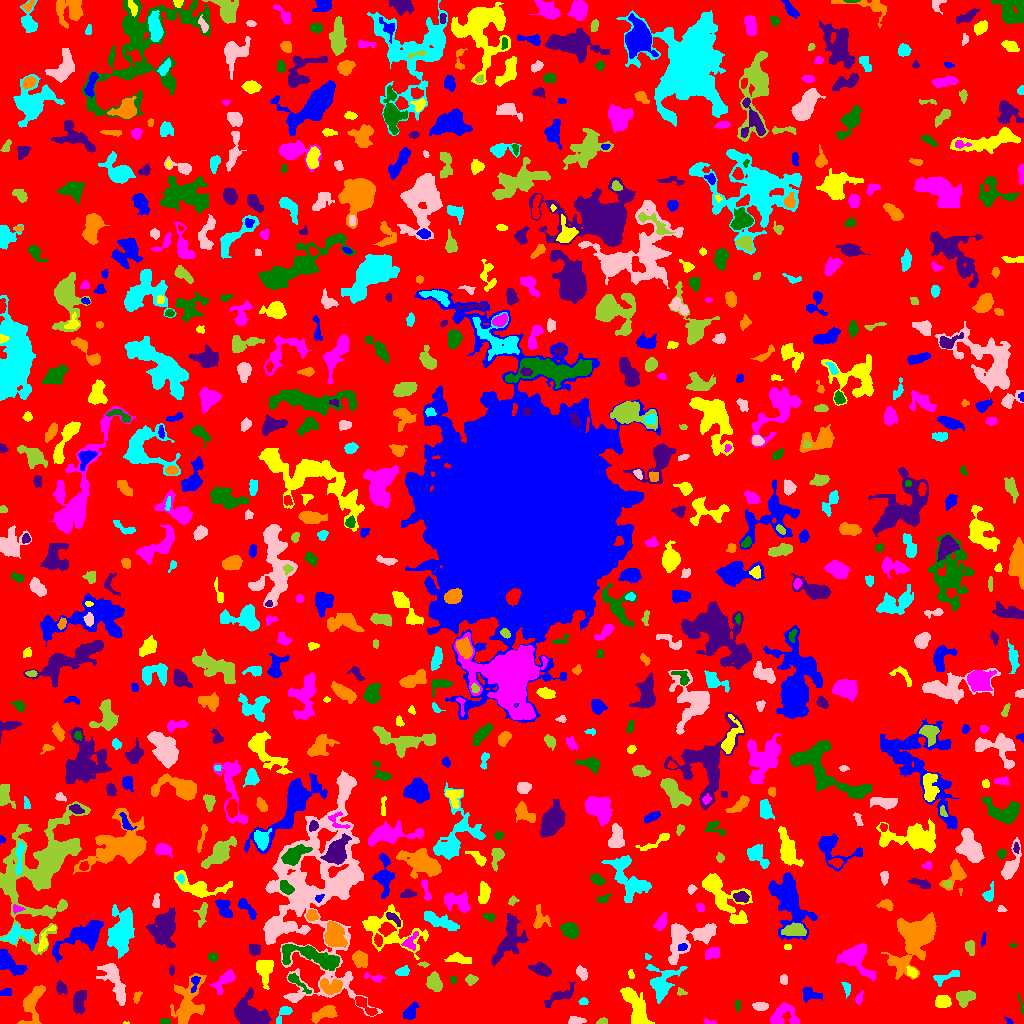

Values plotted in this chart, from the file beside it:
ID, X, Y, A, B, theta, total_flux, mu_max, mu_median, mu_mean, R_fwhm, R_e, R10, R90, x_start, x_end, y_start, y_end, area, greylevel
0, 511.5, 501.3, 302.9, 295.9, 0.1314, 1215926, 10.0, 1.0, 1.62, 91.82, 226.6, 84.07, 370.9, 0, 1023, 0, 1023, 750712, 1.62
1, 1010, 1.795, 1.416, 0.9974, -0.8836, 39.0, 3.0, 1.0, 0.9512, 2.034, 1.493, 0.5642, 2.394, 1004, 1013, 0, 6, 41, 4.951
2, 125.4, 0.5, 1.787, 0.5989, 0.02941, 36.0, 5.0, 2.0, 2.118, 1.382, 1.128, 0.0, 1.954, 123, 129, 0, 2, 17, 7.118
3, 708.9, 1.761, 3.824, 1.168, -0.1954, 138.0, 5.0, 2.0, 2.509, 2.764, 2.326, 0.7979, 3.656, 703, 716, 0, 5, 55, 5.509
4, 164.3, 2.22, 2.142, 1.469, 0.1478, 209.0, 8.0, 3.0, 3.371, 2.932, 2.257, 0.7979, 3.568, 160, 170, 0, 5, 62, 8.371
5, 250.7, 8.835, 8.846, 5.732, -0.6135, 3295, 13.0, 4.0, 4.721, 7.421, 7.695, 2.985, 12.44, 234, 271, 0, 36, 698, 8.721
6, 34.05, 24.68, 10.9, 3.36, 1.148, 669.0, 7.0, 1.0, 1.429, 3.613, 5.293, 1.871, 9.097, 17, 45, 0, 38, 468, 5.429
7, 284.1, 11.07, 4.769, 2.277, 0.8966, 415.0, 8.0, 2.0, 2.804, 4.068, 3.241, 1.262, 5.47, 276, 292, 0, 17, 148, 8.804
8, 575.9, 2.927, 3.615, 1.824, 0.04204, 273.0, 6.0, 2.0, 2.294, 4.222, 3.192, 1.262, 4.853, 568, 586, 0, 7, 119, 6.294
9, 603.3, 2.139, 2.274, 1.522, 0.1161, 144.0, 4.0, 3.0, 2.286, 3.742, 2.394, 0.9772, 3.568, 596, 607, 0, 6, 63, 6.286
10, 477.2, 3.347, 4.71, 2.38, -0.06998, 378.0, 5.0, 2.0, 2.237, 4.618, 3.7, 1.493, 6.433, 465, 486, 0, 9, 169, 5.237
11, 409.6, 9.849, 3.775, 2.355, 0.9734, 391.0, 8.0, 2.0, 2.125, 3.523, 3.338, 1.262, 5.781, 403, 419, 4, 22, 184, 6.125
12, 635.3, 17.61, 12.3, 4.151, -1.094, 2242, 9.0, 3.0, 3.768, 7.777, 7.485, 2.877, 12.1, 620, 654, 0, 36, 595, 7.768
13, 783.1, 6.903, 7.946, 5.764, 0.1371, 1008, 9.0, 2.0, 2.681, 4.184, 5.642, 2.034, 9.373, 770, 799, 0, 21, 376, 5.681
14, 737.4, 17.96, 3.158, 1.008, 1.477, 56.0, 3.0, 1.0, 0.918, 1.954, 2.111, 0.7979, 3.432, 735, 740, 12, 23, 61, 4.918
15, 79.11, 22.05, 5.663, 2.727, 1.348, 464.0, 4.0, 2.0, 1.719, 7.114, 4.853, 1.954, 7.114, 73, 86, 9, 33, 270, 5.719
16, 325.2, 10.56, 6.653, 2.896, 0.3895, 983.0, 9.0, 3.0, 3.549, 5.202, 5.015, 1.871, 8.038, 311, 337, 0, 18, 277, 6.549
17, 583.2, 22.22, 2.201, 1.339, 0.007227, 69.0, 3.0, 1.0, 1.095, 2.646, 2.185, 0.7979, 3.385, 578, 588, 19, 26, 63, 6.095
18, 760.5, 17.11, 3.689, 2.031, -0.01862, 333.0, 5.0, 3.0, 2.685, 4.618, 3.523, 1.382, 5.412, 752, 768, 13, 21, 124, 6.685
19, 964.9, 26.08, 4.337, 3.269, 0.3407, 1002, 9.0, 4.0, 4.192, 5.585, 4.583, 1.871, 7.269, 956, 975, 16, 33, 239, 7.192
20, 364.9, 17.84, 7.811, 2.201, -0.7142, 508.0, 7.0, 2.0, 2.553, 4.222, 4.222, 1.596, 6.817, 355, 377, 8, 27, 199, 7.553
21, 5.769, 31.18, 3, 1.424, 0.1816, 91.0, 3.0, 1.0, 1.071, 3.038, 2.585, 0.9772, 3.989, 0, 11, 28, 35, 85, 5.071
22, 942.2, 21.66, 3.328, 2.619, -0.09606, 692.0, 10.0, 3.0, 3.681, 4.583, 3.742, 1.493, 6.024, 935, 951, 16, 28, 188, 7.681
23, 859.1, 24.93, 3.308, 1.6, 1.209, 128.0, 3.0, 1.0, 1.561, 3.478, 2.764, 1.128, 4.442, 855, 863, 19, 33, 82, 6.561
24, 1022, 15.17, 3.263, 0.8749, -1.395, 69.0, 5.0, 0.0, 1.15, 1.871, 1.596, 0.5642, 2.646, 1017, 1023, 9, 30, 60, 6.15
25, 61, 35.43, 3.14, 2.424, -1.046, 291.0, 5.0, 2.0, 2.366, 3.868, 3.432, 1.262, 5.412, 56, 67, 29, 43, 123, 6.366
26, 136.8, 26.29, 3.242, 1.644, 1.285, 161.0, 5.0, 2.0, 2.064, 2.764, 2.764, 0.9772, 4.334, 133, 142, 20, 32, 78, 6.064
27, 846.9, 35.39, 3.478, 1.873, -1.334, 179.0, 4.0, 2.0, 1.967, 4.184, 2.985, 1.128, 4.787, 841, 850, 25, 41, 91, 4.967
28, 323.1, 141.1, 48.76, 23.89, 1.427, 19720, 18.0, 3.0, 3.182, 9.707, 22, 6.747, 37.72, 263, 382, 7, 253, 6198, 6.182
29, 681, 31.78, 2.746, 1.647, -0.4155, 110.0, 4.0, 2.0, 1.833, 3.478, 2.523, 0.7979, 3.827, 677, 687, 28, 36, 60, 5.833
30, 704.1, 28.78, 2.894, 2.049, -0.4803, 232.0, 5.0, 3.0, 2.667, 3.868, 3.038, 1.128, 4.583, 698, 709, 23, 33, 87, 5.667
31, 807.4, 29.1, 2.967, 2.842, -0.332, 414.0, 9.0, 2.0, 2.07, 2.985, 3.338, 1.128, 5.499, 802, 822, 21, 36, 200, 6.07
32, 263.7, 54.18, 5.954, 3.713, -1.425, 1176, 12.0, 3.0, 3.553, 4.618, 5.109, 1.871, 8.795, 256, 273, 34, 63, 331, 6.553
33, 225.2, 43.73, 7.084, 2.978, 0.7717, 976.0, 9.0, 3.0, 3.615, 4.82, 4.886, 1.871, 8.098, 209, 235, 29, 54, 270, 7.615
34, 297, 41.69, 7.767, 1.967, -0.711, 447.0, 6.0, 2.0, 2.742, 4.82, 4.222, 1.596, 6.604, 288, 311, 30, 50, 163, 6.742
35, 559.8, 27.35, 8.986, 2.695, 0.5001, 662.0, 6.0, 2.0, 2.452, 6.232, 5.262, 2.034, 8.019, 544, 576, 16, 41, 270, 5.452
36, 331.9, 36.88, 5.602, 3.453, -0.04562, 918.0, 8.0, 3.0, 3.338, 6.077, 4.983, 1.871, 7.939, 320, 342, 29, 45, 275, 9.338
37, 947, 47.04, 8.324, 2.202, 0.3322, 378.0, 4.0, 2.0, 2.066, 5.944, 4.222, 1.693, 6.723, 933, 959, 37, 53, 183, 5.066
38, 581.6, 50.45, 3.531, 2.244, -0.9518, 341.0, 5.0, 2.0, 2.603, 4.549, 3.613, 1.382, 5.557, 576, 587, 43, 58, 131, 6.603
39, 471.2, 43.94, 2.92, 2.295, 0.1527, 394.0, 7.0, 3.0, 3.682, 3.989, 3.29, 1.262, 5.14, 465, 478, 38, 49, 107, 6.682
40, 489.1, 40.15, 1.964, 1.033, 1.539, 81.0, 5.0, 2.0, 2.25, 2.257, 1.784, 0.5642, 2.706, 487, 491, 36, 45, 36, 6.25
41, 195.2, 41.12, 4.549, 1.593, 1.35, 132.0, 4.0, 1.0, 1.269, 3.241, 2.646, 0.9772, 4.549, 191, 200, 31, 47, 104, 9.269
42, 911.6, 51.26, 2.965, 2.158, -0.8113, 419.0, 7.0, 4.0, 4.19, 4.406, 3.29, 1.262, 4.983, 906, 917, 46, 57, 100, 8.19
43, 373.8, 46.16, 5.957, 1.607, -0.2285, 132.0, 4.0, 1.0, 1.222, 3.385, 2.932, 1.128, 4.787, 364, 385, 41, 51, 108, 6.222
44, 452.8, 43.7, 1.938, 1.537, -1.463, 148.0, 6.0, 3.0, 3.02, 3.241, 2.257, 0.7979, 3.385, 450, 456, 40, 48, 49, 6.02
45, 541.5, 53.44, 5.179, 2.635, -0.3397, 741.0, 7.0, 3.0, 3.264, 5.614, 4.583, 1.871, 7.291, 528, 551, 47, 62, 227, 6.264
46, 187.5, 19.78, 12.7, 6.41, 1.274, 2896, 12.0, 3.0, 3.598, 6.457, 8.368, 2.932, 13.99, 170, 206, 0, 50, 805, 6.598
47, 402.7, 51.98, 3.385, 2.152, 0.2556, 334.0, 6.0, 3.0, 2.855, 4.478, 3.385, 1.262, 5.323, 395, 409, 48, 58, 117, 5.855
48, 783.6, 43.69, 2.574, 1.845, -1.514, 156.0, 3.0, 2.0, 2.053, 3.949, 2.821, 1.262, 4.334, 780, 787, 39, 49, 76, 6.053
49, 434.9, 40.77, 4.342, 3.045, -1.208, 792.0, 8.0, 3.0, 3.273, 5.614, 4.478, 1.784, 7.291, 426, 442, 32, 52, 242, 7.273
50, 826.1, 57.87, 2.736, 2.218, -1.002, 181.0, 4.0, 2.0, 1.989, 4.37, 3.038, 1.128, 4.754, 821, 831, 52, 63, 91, 5.989
51, 6.61, 61.87, 7.515, 3.686, -0.6919, 1684, 15.0, 3.0, 4.374, 4.918, 5.14, 1.954, 9.167, 0, 27, 48, 74, 385, 7.374
52, 630.6, 49.43, 2.304, 1.196, -1.376, 72.0, 3.0, 1.0, 1.358, 2.646, 2.034, 0.7979, 3.29, 628, 634, 45, 54, 53, 8.358
53, 855.6, 65.47, 8.844, 5.414, -0.7995, 1470, 8.0, 2.0, 2.386, 7.181, 6.283, 2.394, 10.42, 836, 876, 42, 80, 616, 6.386
54, 311.4, 67.41, 15.67, 4.673, -0.2267, 2045, 8.0, 2.0, 2.805, 8.058, 7.878, 2.932, 13, 282, 339, 53, 79, 729, 7.805
55, 171.6, 53.18, 2.44, 1.253, 1.559, 145.0, 6.0, 3.0, 2.788, 3.09, 2.257, 0.7979, 3.478, 169, 174, 48, 59, 52, 7.788
56, 359.7, 64.67, 3.729, 3.192, -0.8378, 1303, 15.0, 5.0, 5.791, 4.583, 4.334, 1.693, 7.069, 352, 367, 56, 73, 225, 8.791
57, 661.6, 40.16, 9.202, 6.533, 1.009, 1523, 9.0, 2.0, 2.7, 5.202, 6.91, 2.459, 11.41, 646, 687, 20, 59, 564, 5.7
58, 114.3, 43.36, 11.76, 4.017, -1.165, 1541, 10.0, 2.0, 2.919, 5.14, 6.676, 2.326, 11.13, 96, 125, 18, 60, 528, 5.919
59, 423.8, 58.97, 2.42, 1.082, -0.08658, 63.0, 3.0, 1.0, 1.286, 2.326, 1.954, 0.7979, 3.192, 417, 429, 56, 62, 49, 6.286
... 746 more rows
